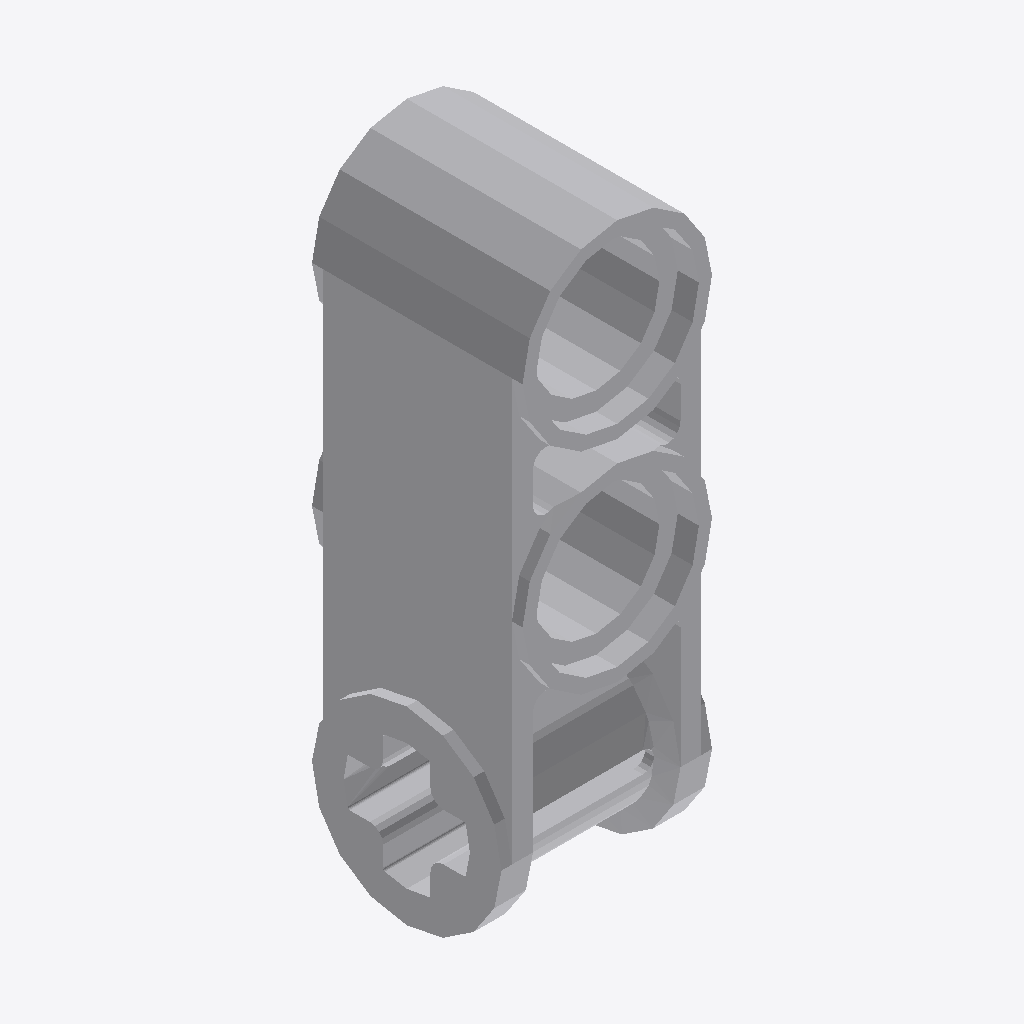
Isometric view of an IFC building model (IFC-SPF (STEP), schema IFC2X3, length unit millimetre), seen from the south-west, elements coloured by IFC class: 1 other element (light grey).
Extent 0.008 m × 0.008 m × 0.023 m (x, y, z). Elements (1): 1 IfcBuildingElementProxy.

HEADER;
FILE_DESCRIPTION(('Unknown'),'2;1');
FILE_NAME('Ye_4175441_MCM','2025-07-22T00:08:43+02:00',('Unknown'),('Unknown'),'ST-DEVELOPER v19.4','Unknown','OpenTools');
FILE_SCHEMA(('IFC2X3'));
ENDSEC;
DATA;
#2922=IFCPROJECT('07hUkdHgGydfWsFJH56q5B',#3761,'Ye_4175441_MCM',' ',' ',' ',' ',(#3756),#2923);
#20=IFCBUILDING('3G2N19bOG__grq1LV0cQPU',#3761,'Default Building',$,$,#18,$,$,.ELEMENT.,0.0,0.0,$);
#14=IFCBUILDINGELEMENTPROXY('2GP_XOK7Wq1Pa1NGQTVWHM',#3761,'Ye_4175441_MCM',' ','Ye_4175441_MCM',#19,#15,' ',.ELEMENT.);
ENDSEC;
